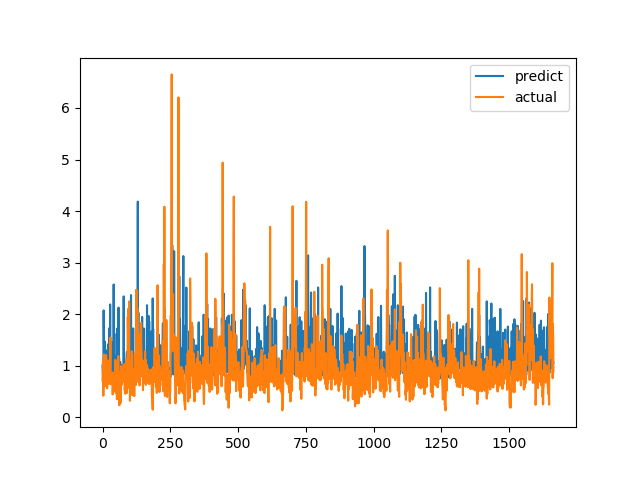

Values plotted in this chart, from the file beside it:
predict, actual
1.004, 0.7094
0.9051, 1.015
0.7986, 1.116
0.8948, 0.4183
2.072, 1.002
1.539, 1.219
0.9452, 1.143
1.004, 0.6528
1.471, 0.6747
0.9086, 0.601
0.8704, 0.6695
1.192, 0.6538
0.8763, 0.7814
0.8155, 1.206
1.042, 0.8469
0.9793, 0.8286
0.9106, 0.6482
1.299, 0.5624
0.9785, 0.7183
0.9136, 1.1
1.412, 0.9542
1.031, 0.729
0.9039, 0.6694
0.8396, 0.8631
1.724, 0.6465
0.8242, 0.8223
1.108, 0.9236
0.8311, 0.8301
2.189, 1.067
0.8302, 1.546
1.131, 0.6827
0.7847, 0.6386
1.204, 0.6464
1.459, 0.6881
1.061, 0.7274
0.9024, 0.65
0.891, 0.8694
0.8512, 0.4409
0.9169, 0.4519
0.8205, 0.7575
0.8758, 0.4952
2.575, 0.6851
1.037, 0.7244
0.8821, 0.8654
0.888, 0.74
0.8845, 0.8071
0.8585, 0.8204
0.9788, 1.114
1.19, 1.109
0.87, 0.4751
0.9093, 1.039
0.8225, 0.9458
1.625, 0.7878
0.9755, 0.3505
1.721, 0.9368
0.8404, 0.9868
1.432, 0.647
0.7598, 1.03
0.8938, 1.187
2.128, 0.9329
... 1,604 more rows
